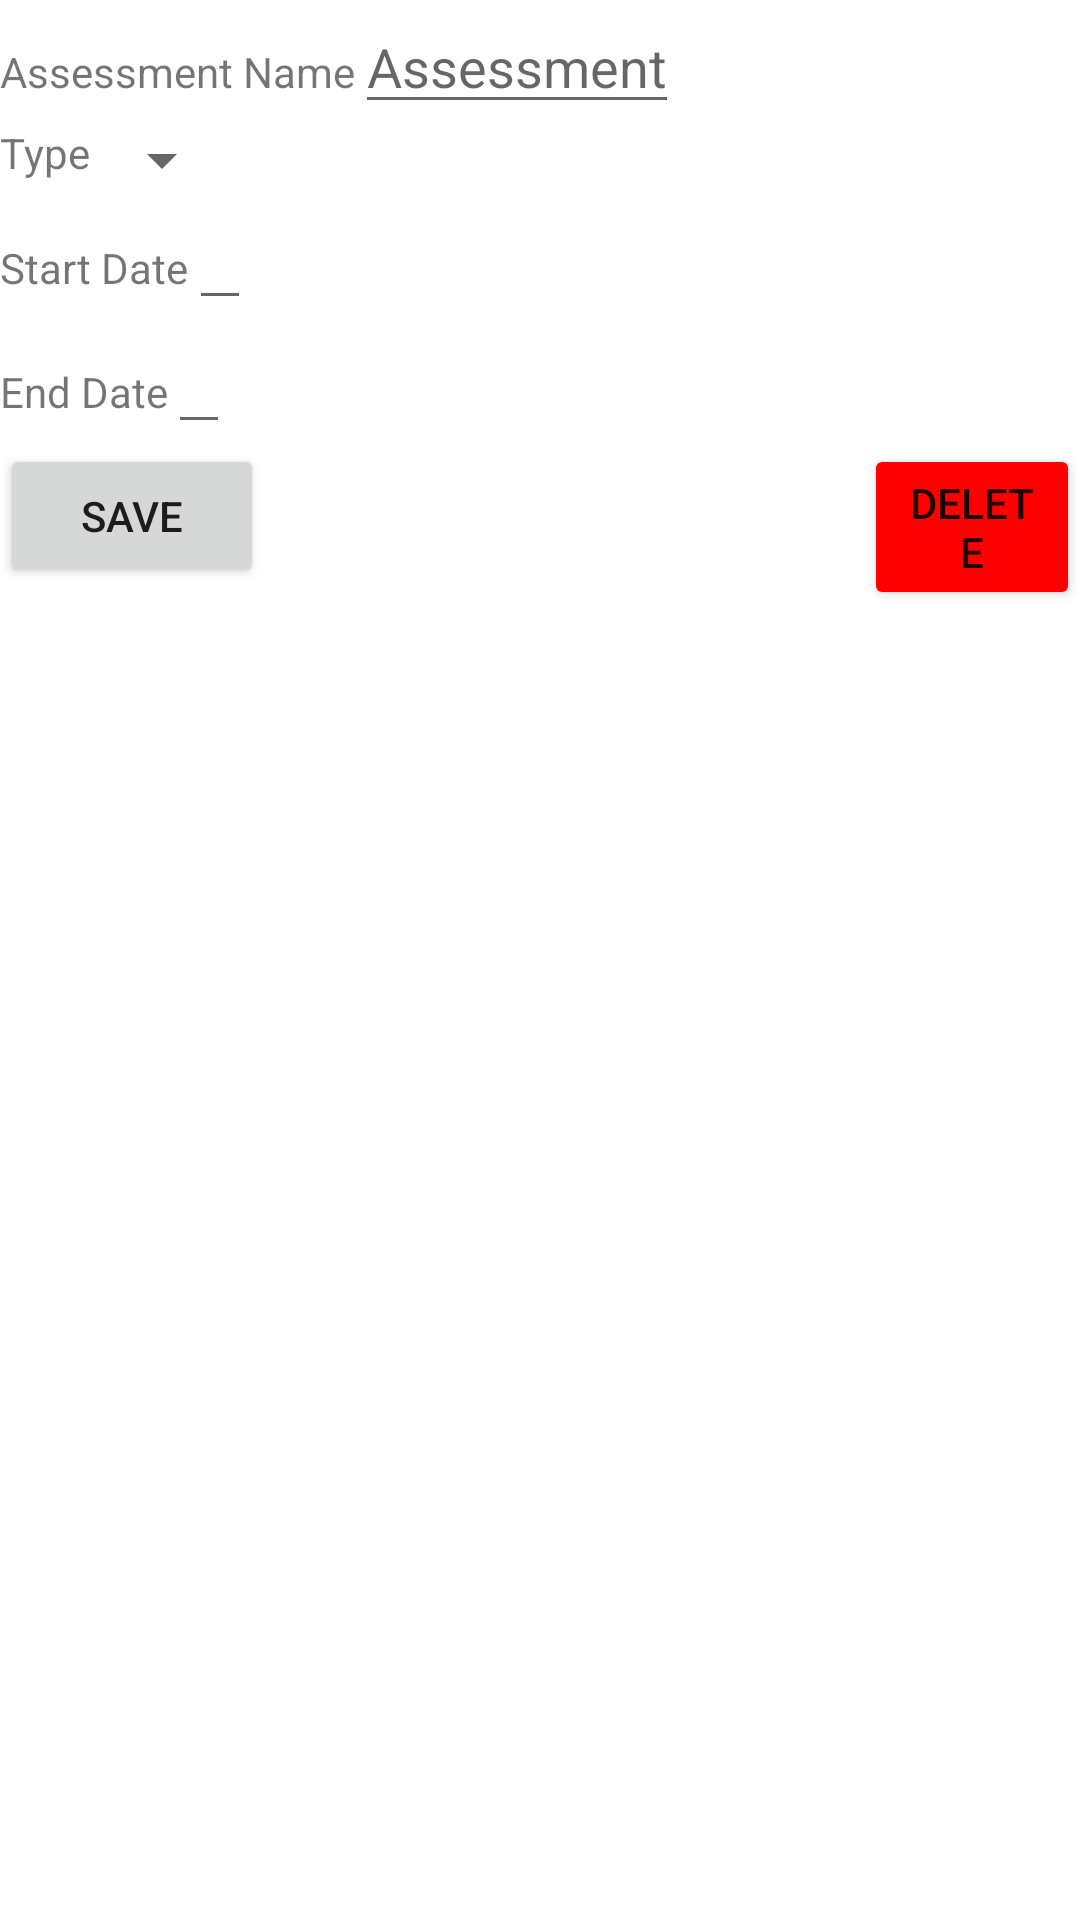

Reconstruct the res/layout file that produces this screen, plus the resources it refers to.
<!-- AndroidManifest.xml: application theme Theme.C196App -->
<!-- res/layout/activity_assessment_details.xml -->
<?xml version="1.0" encoding="utf-8"?>
<androidx.constraintlayout.widget.ConstraintLayout xmlns:android="http://schemas.android.com/apk/res/android"
    xmlns:app="http://schemas.android.com/apk/res-auto"
    xmlns:tools="http://schemas.android.com/tools"
    android:layout_width="match_parent"
    android:layout_height="match_parent"
    tools:context=".ui.AssessmentDetails">

    <ScrollView
        android:id="@+id/scrollView"
        android:layout_width="match_parent"
        android:layout_height="500dp"
        android:orientation="vertical"
        app:layout_constraintTop_toTopOf="parent"
        tools:layout_editor_absoluteX="0dp">

        <LinearLayout
            android:layout_width="match_parent"
            android:layout_height="wrap_content"
            android:orientation="vertical">

            <LinearLayout
                android:layout_width="wrap_content"
                android:layout_height="wrap_content"
                android:orientation="horizontal">

                <TextView
                    android:layout_width="wrap_content"
                    android:layout_height="wrap_content"
                    android:text="Assessment Name" />

                <EditText
                    android:id="@+id/editAssessmentName"
                    android:layout_width="wrap_content"
                    android:layout_height="wrap_content"
                    android:hint="Assessment" />
            </LinearLayout>

            <LinearLayout
                android:layout_width="wrap_content"
                android:layout_height="wrap_content"
                android:orientation="horizontal">

                <TextView
                    android:layout_width="wrap_content"
                    android:layout_height="wrap_content"
                    android:text="Type" />

                <Spinner
                    android:id="@+id/editAssessmentType"
                    android:layout_width="wrap_content"
                    android:layout_height="wrap_content"
                    android:hint="Status" />
            </LinearLayout>



            <androidx.appcompat.widget.LinearLayoutCompat
                android:layout_width="wrap_content"
                android:layout_height="wrap_content">

                <TextView
                    android:layout_width="wrap_content"
                    android:layout_height="wrap_content"
                    android:text="Start Date" />

                <EditText
                    android:id="@+id/editAssessmentStartDate"
                    android:layout_width="wrap_content"
                    android:layout_height="wrap_content"
                    android:focusableInTouchMode="false"
                    android:inputType="none"

                    />
            </androidx.appcompat.widget.LinearLayoutCompat>

            <androidx.appcompat.widget.LinearLayoutCompat
                android:layout_width="wrap_content"
                android:layout_height="wrap_content">

                <TextView
                    android:layout_width="wrap_content"
                    android:layout_height="wrap_content"
                    android:text="End Date" />

                <EditText
                    android:id="@+id/editAssessmentEndDate"
                    android:layout_width="wrap_content"
                    android:layout_height="wrap_content"
                    android:focusableInTouchMode="false"
                    android:inputType="none"

                    />
            </androidx.appcompat.widget.LinearLayoutCompat>



            <androidx.appcompat.widget.LinearLayoutCompat
                android:layout_width="match_parent"
                android:layout_height="wrap_content"
                android:orientation="horizontal">

                <Button
                    android:id="@+id/saveAssessment"
                    android:layout_width="wrap_content"
                    android:layout_height="wrap_content"
                    android:text="Save" />

                <Button
                    android:id="@+id/deleteAssessment"
                    android:layout_width="wrap_content"
                    android:layout_height="wrap_content"
                    android:layout_gravity="right"
                    android:layout_marginLeft="200dp"
                    android:backgroundTint="#FF0000"
                    android:text="Delete"
                    tools:visibility="visible" />
            </androidx.appcompat.widget.LinearLayoutCompat>

        </LinearLayout>
    </ScrollView>



</androidx.constraintlayout.widget.ConstraintLayout>
<!-- resources referenced by this layout -->
<resources>
  <style name="Theme.C196App" parent="Theme.MaterialComponents.DayNight.DarkActionBar">
          
          <item name="colorPrimary">@color/purple_500</item>
          <item name="colorPrimaryVariant">@color/purple_700</item>
          <item name="colorOnPrimary">@color/white</item>
          
          <item name="colorSecondary">@color/teal_200</item>
          <item name="colorSecondaryVariant">@color/teal_700</item>
          <item name="colorOnSecondary">@color/black</item>
          
          <item name="android:statusBarColor">?attr/colorPrimaryVariant</item>
          
      </style>
  <!-- not gathered from this repository: default colours our renderer supplied (Android Studio template values) -->
  <color name="purple_500">#FF6200EE</color>
  <color name="purple_700">#FF3700B3</color>
  <color name="teal_200">#FF03DAC5</color>
  <color name="teal_700">#FF018786</color>
  <color name="black">#FF000000</color>
  <color name="white">#FFFFFFFF</color>
</resources>
